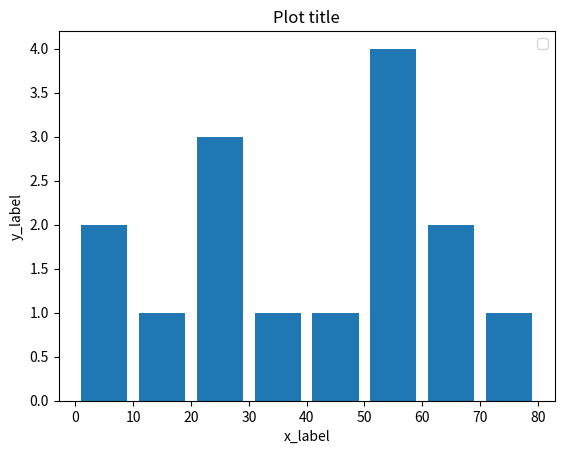

Write Python code to recreate this figure.
from matplotlib import pyplot as plt

population = [21, 54, 87, 9, 51, 51, 15, 51, 71, 81, 6, 62, 26, 62, 32, 24, 40]
bins = [0, 10, 20, 30, 40, 50, 60, 70, 80]
plt.hist(population, bins, histtype='bar', rwidth=0.8)

plt.xlabel('x_label')
plt.ylabel('y_label')
plt.title('Plot title')
plt.legend()
plt.show()
